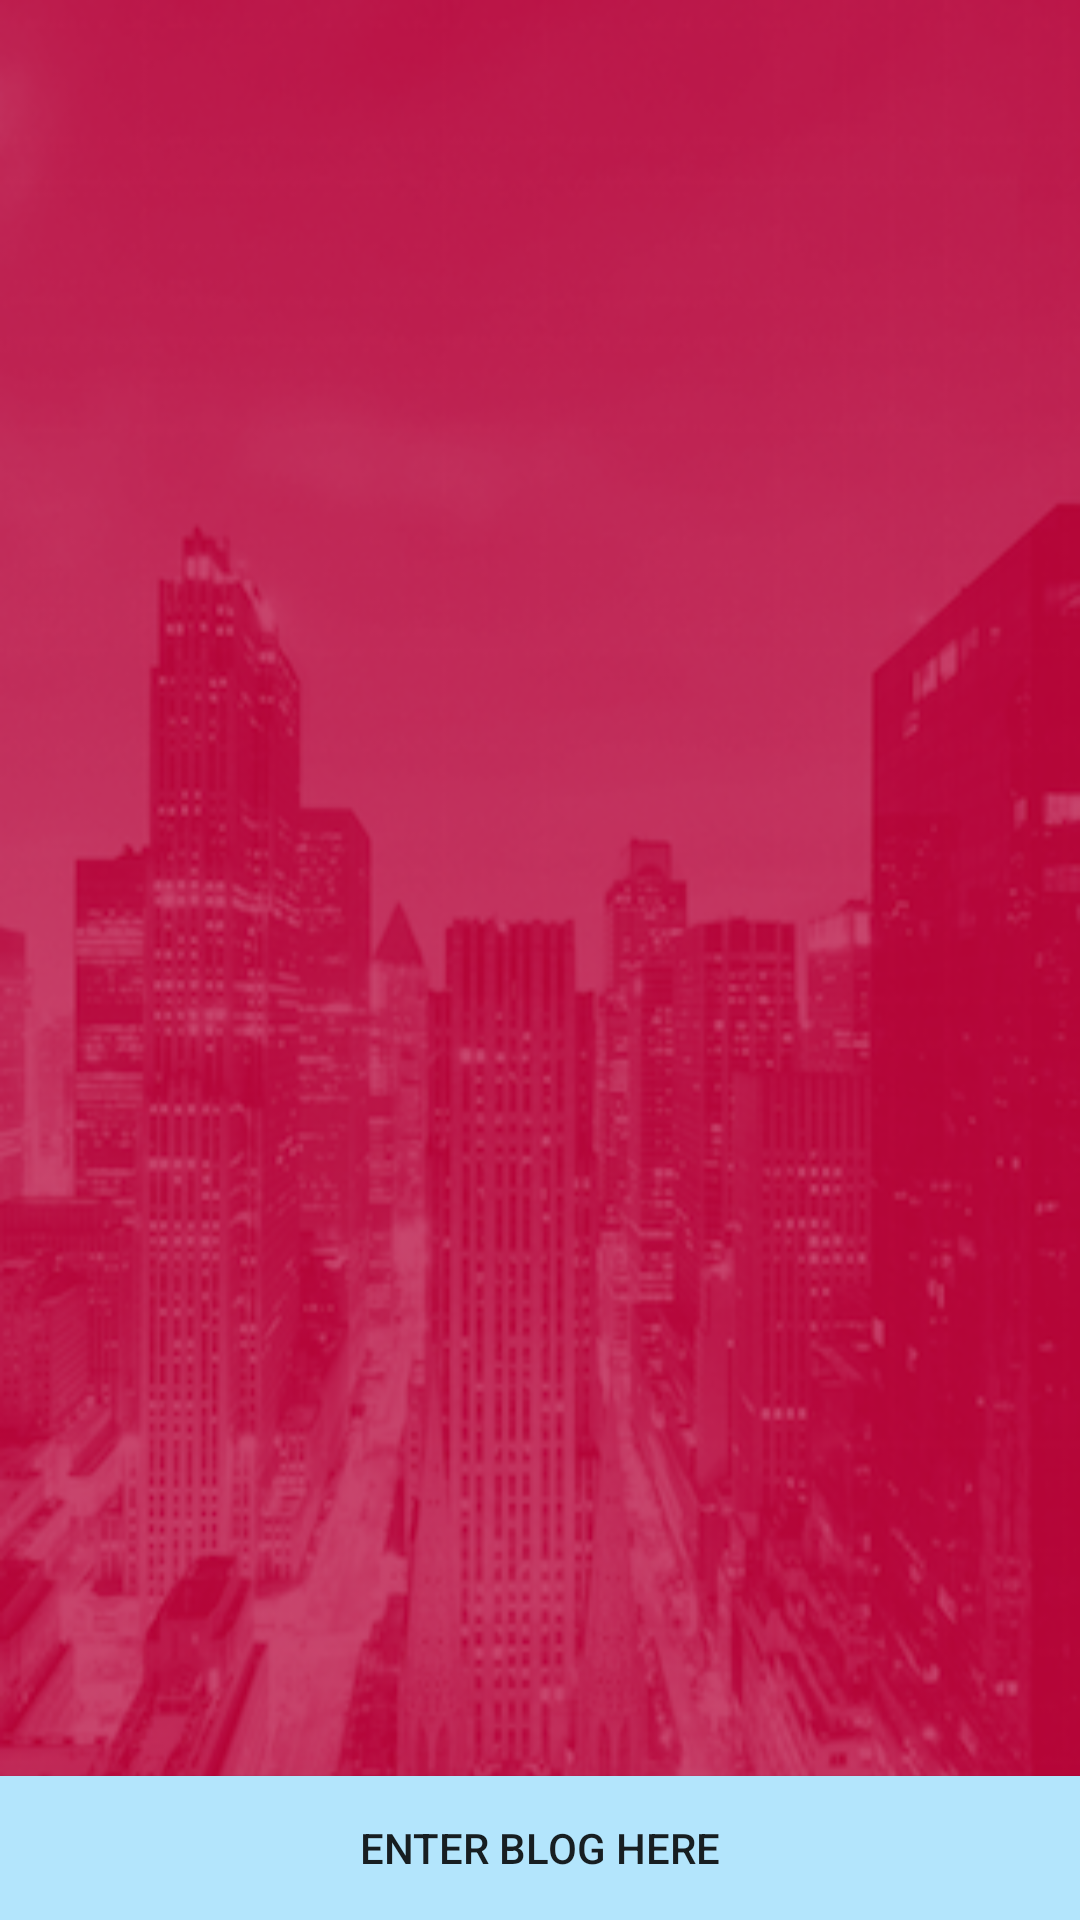

Produce the Android XML layout that renders to this screen, including the resource entries it uses.
<!-- AndroidManifest.xml: application theme AppTheme -->
<!-- res/layout/layout_blog.xml -->
<?xml version="1.0" encoding="utf-8"?>
<RelativeLayout xmlns:android="http://schemas.android.com/apk/res/android"
    android:layout_width="match_parent"
    android:layout_height="match_parent" 
    android:background="@drawable/bg"
    >

    <ListView
        android:id="@+id/blogList"
        android:layout_width="match_parent"
        android:layout_height="match_parent"
        android:layout_above="@+id/dialogBtn"
        android:layout_margin="5dp" >
    </ListView>

    <Button
        android:id="@+id/dialogBtn"
        android:layout_width="match_parent"
        android:layout_height="wrap_content"
        android:layout_alignParentBottom="true"
        android:text="Enter Blog here"
        android:background="#B3E5FC" />

</RelativeLayout>
<!-- resources referenced by this layout -->
<resources>
  <!-- drawable bg: png bitmap (drawable, 220873 bytes) -->
  <style name="AppTheme" parent="AppBaseTheme">
          
      </style>
  <style name="AppBaseTheme" parent="Theme.AppCompat.Light">
          
      </style>
</resources>
